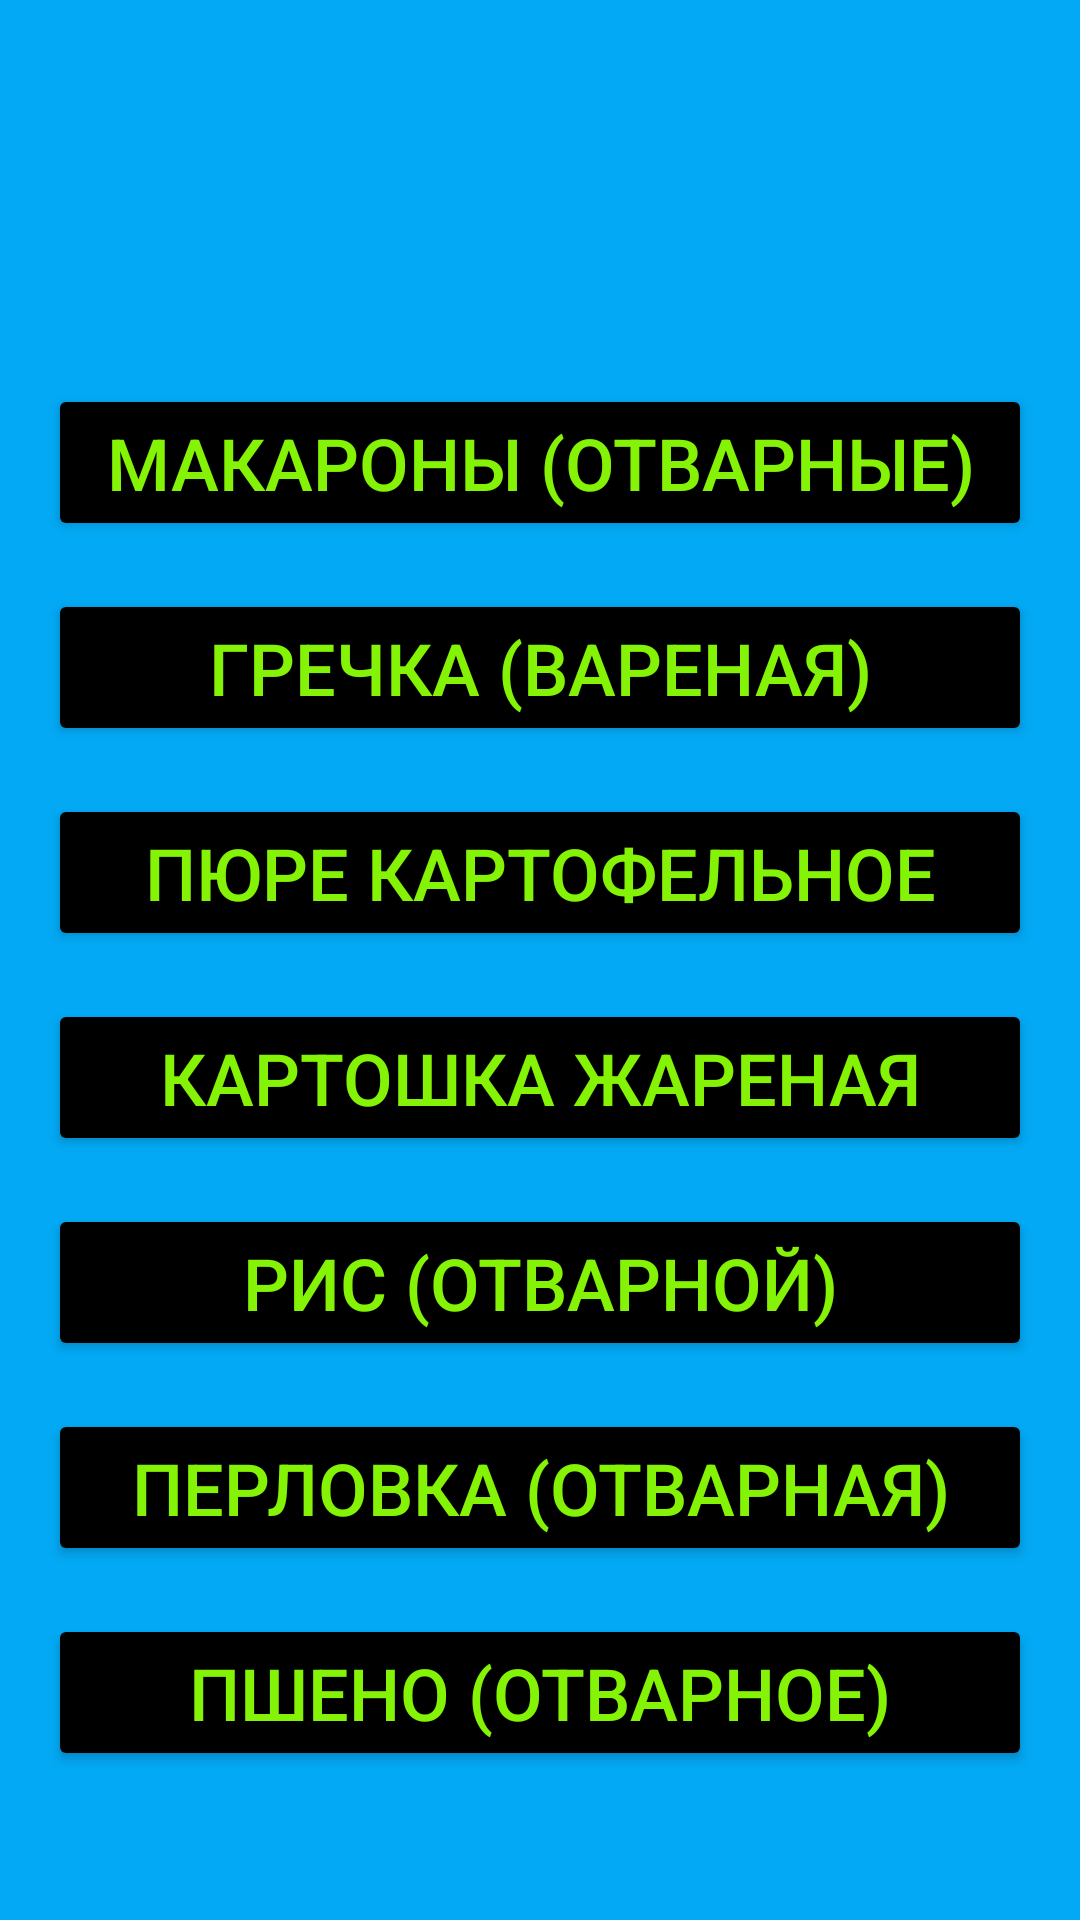

Android layout source for this screen:
<!-- AndroidManifest.xml: application theme Theme.CalcuCal -->
<!-- res/layout/garnir_fragment.xml -->
<?xml version="1.0" encoding="utf-8"?>
<androidx.constraintlayout.widget.ConstraintLayout
    xmlns:android="http://schemas.android.com/apk/res/android"
    android:layout_width="match_parent"
    android:layout_height="match_parent"
    xmlns:app="http://schemas.android.com/apk/res-auto"
    android:background="#03A9F4">

    <Button
        android:id="@+id/btn_garnir1"
        android:layout_width="match_parent"
        android:layout_height="wrap_content"
        android:layout_marginStart="16dp"
        android:layout_marginTop="128dp"
        android:layout_marginEnd="16dp"
        android:backgroundTint="@color/black"
        android:gravity="center"
        android:text="МАКАРОНЫ (отварные)"
        android:textColor="#84F306"
        android:textSize="24sp"
        app:layout_constraintEnd_toEndOf="parent"
        app:layout_constraintStart_toStartOf="parent"
        app:layout_constraintTop_toTopOf="parent" />

    <Button
        android:id="@+id/btn_garnir2"
        android:layout_width="match_parent"
        android:layout_height="wrap_content"
        android:layout_marginStart="16dp"
        android:layout_marginTop="16dp"
        android:layout_marginEnd="16dp"
        android:backgroundTint="@color/black"
        android:gravity="center"
        android:text="ГРЕЧКА (вареная)"
        android:textColor="#84F306"
        android:textSize="24sp"
        app:layout_constraintEnd_toEndOf="parent"
        app:layout_constraintStart_toStartOf="parent"
        app:layout_constraintTop_toBottomOf="@id/btn_garnir1" />

    <Button
        android:id="@+id/btn_garnir3"
        android:layout_width="match_parent"
        android:layout_height="wrap_content"
        android:layout_marginStart="16dp"
        android:layout_marginTop="16dp"
        android:layout_marginEnd="16dp"
        android:backgroundTint="@color/black"
        android:gravity="center"
        android:text="ПЮРЕ КАРТОФЕЛЬНОЕ"
        android:textColor="#84F306"
        android:textSize="24sp"
        app:layout_constraintEnd_toEndOf="parent"
        app:layout_constraintStart_toStartOf="parent"
        app:layout_constraintTop_toBottomOf="@id/btn_garnir2" />

    <Button
        android:id="@+id/btn_garnir4"
        android:layout_width="match_parent"
        android:layout_height="wrap_content"
        android:layout_marginStart="16dp"
        android:layout_marginTop="16dp"
        android:layout_marginEnd="16dp"
        android:backgroundTint="@color/black"
        android:gravity="center"
        android:text="КАРТОШКА ЖАРЕНАЯ"
        android:textColor="#84F306"
        android:textSize="24sp"
        app:layout_constraintEnd_toEndOf="parent"
        app:layout_constraintStart_toStartOf="parent"
        app:layout_constraintTop_toBottomOf="@id/btn_garnir3" />

    <Button
        android:id="@+id/btn_garnir5"
        android:layout_width="match_parent"
        android:layout_height="wrap_content"
        android:layout_marginStart="16dp"
        android:layout_marginTop="16dp"
        android:layout_marginEnd="16dp"
        android:backgroundTint="@color/black"
        android:gravity="center"
        android:text="РИС (отварной)"
        android:textColor="#84F306"
        android:textSize="24sp"
        app:layout_constraintEnd_toEndOf="parent"
        app:layout_constraintStart_toStartOf="parent"
        app:layout_constraintTop_toBottomOf="@id/btn_garnir4" />

    <Button
        android:id="@+id/btn_garnir6"
        android:layout_width="match_parent"
        android:layout_height="wrap_content"
        android:layout_marginStart="16dp"
        android:layout_marginTop="16dp"
        android:layout_marginEnd="16dp"
        android:backgroundTint="@color/black"
        android:gravity="center"
        android:text="ПЕРЛОВКА (отварная)"
        android:textColor="#84F306"
        android:textSize="24sp"
        app:layout_constraintEnd_toEndOf="parent"
        app:layout_constraintStart_toStartOf="parent"
        app:layout_constraintTop_toBottomOf="@id/btn_garnir5" />

    <Button
        android:id="@+id/btn_garnir7"
        android:layout_width="match_parent"
        android:layout_height="wrap_content"
        android:layout_marginStart="16dp"
        android:layout_marginTop="16dp"
        android:layout_marginEnd="16dp"
        android:backgroundTint="@color/black"
        android:gravity="center"
        android:text="ПШЕНО (отварное)"
        android:textColor="#84F306"
        android:textSize="24sp"
        app:layout_constraintEnd_toEndOf="parent"
        app:layout_constraintStart_toStartOf="parent"
        app:layout_constraintTop_toBottomOf="@id/btn_garnir6" />

</androidx.constraintlayout.widget.ConstraintLayout>
<!-- resources referenced by this layout -->
<resources>
  <style name="Theme.CalcuCal" parent="Theme.MaterialComponents.DayNight.DarkActionBar">
          
          <item name="colorPrimary">@color/purple_500</item>
          <item name="colorPrimaryVariant">@color/purple_700</item>
          <item name="colorOnPrimary">@color/white</item>
          
          <item name="colorSecondary">@color/teal_200</item>
          <item name="colorSecondaryVariant">@color/teal_700</item>
          <item name="colorOnSecondary">@color/black</item>
          
          <item name="android:statusBarColor" tools:targetApi="l">?attr/colorPrimaryVariant</item>
          
      </style>
  <!-- not gathered from this repository: default colours our renderer supplied (Android Studio template values) -->
  <color name="purple_500">#FF6200EE</color>
  <color name="purple_700">#FF3700B3</color>
  <color name="teal_200">#FF03DAC5</color>
  <color name="teal_700">#FF018786</color>
  <color name="black">#FF000000</color>
  <color name="white">#FFFFFFFF</color>
</resources>
